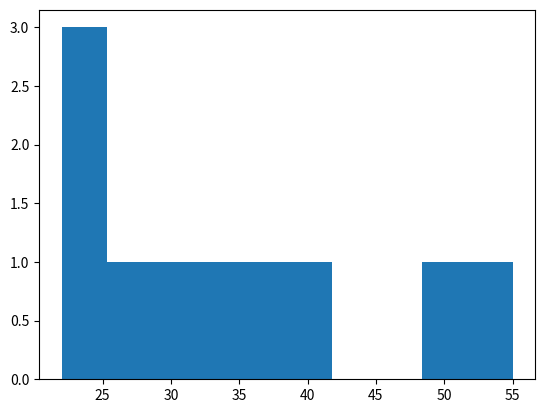

Write the Python code that produced this figure.
# -*- coding: utf-8 -*-
"""
Created on Fri Nov  3 13:51:40 2017

[redacted]
"""
import matplotlib.pyplot as plt
lif_exp_2007 = [22,25,26,30,35,38,40,25,50,55]
plt.hist(lif_exp_2007,bins = 10)
plt.show()